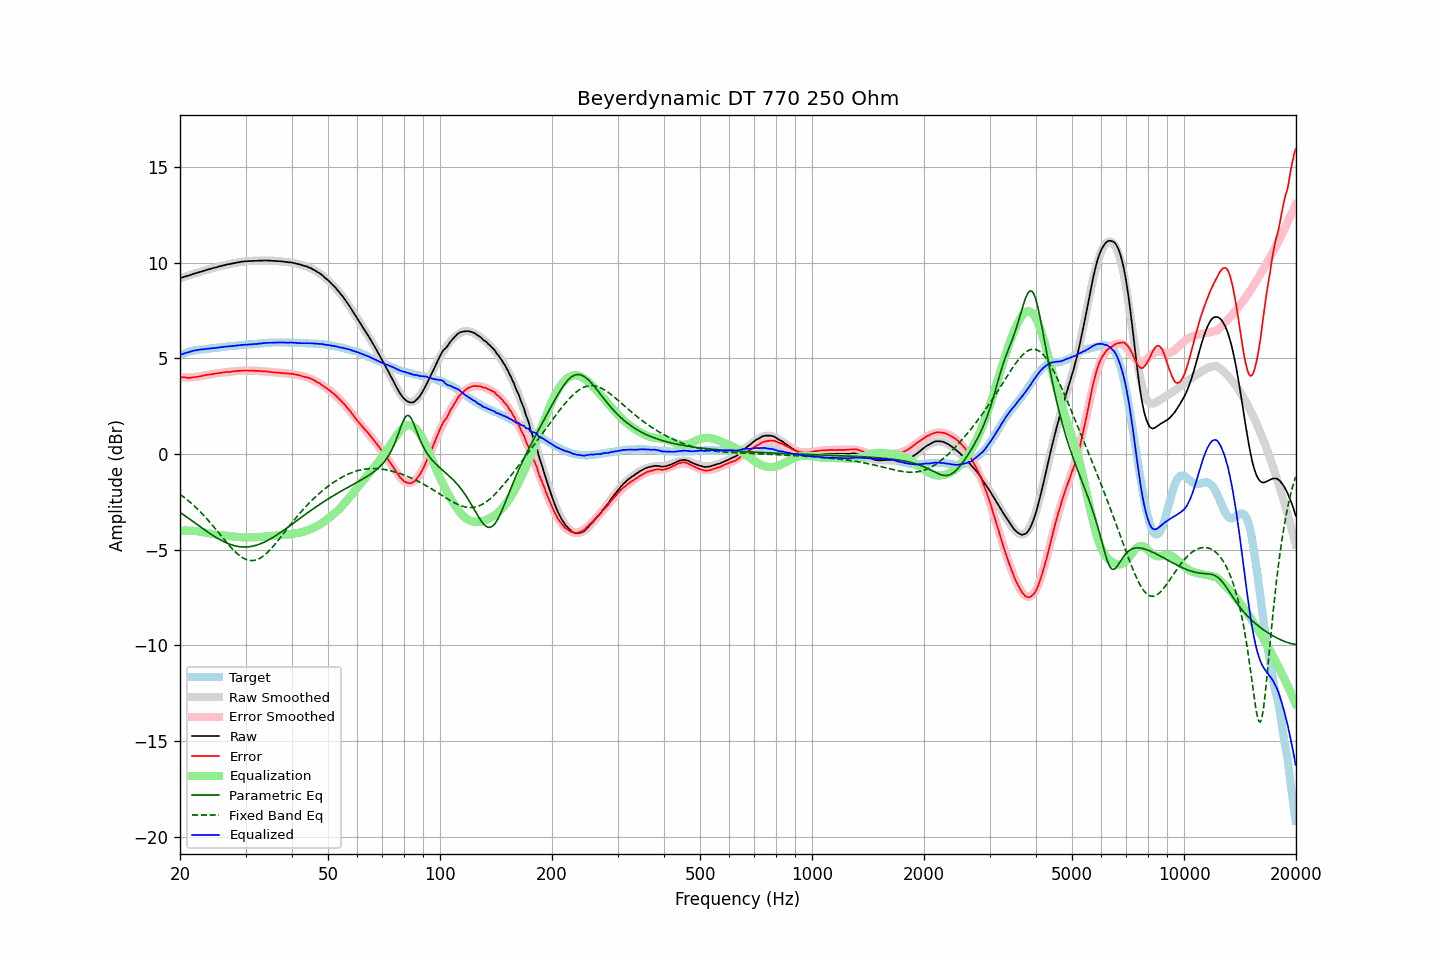

Values plotted in this chart, from the file beside it:
frequency, raw, error, smoothed, error_smoothed, equalization, parametric_eq, fixed_band_eq, equalized_raw, equalized_smoothed, target
20.00, 9.19, 4.04, 9.19, 4.01, -4.01, -3.05, -2.11, 5.18, 5.18, 5.15
20.20, 9.22, 4.03, 9.21, 4.01, -4.01, -3.11, -2.17, 5.21, 5.21, 5.19
20.40, 9.24, 4.01, 9.24, 4.00, -4.00, -3.17, -2.23, 5.23, 5.24, 5.23
20.61, 9.27, 4.01, 9.27, 4.00, -4.00, -3.22, -2.29, 5.26, 5.27, 5.26
20.81, 9.30, 3.99, 9.30, 4.00, -4.00, -3.28, -2.36, 5.30, 5.29, 5.30
21.02, 9.32, 3.98, 9.32, 4.00, -4.00, -3.34, -2.43, 5.31, 5.32, 5.34
21.23, 9.35, 3.99, 9.35, 4.01, -4.01, -3.40, -2.50, 5.34, 5.34, 5.36
21.44, 9.38, 4.00, 9.38, 4.01, -4.01, -3.47, -2.57, 5.37, 5.37, 5.38
21.66, 9.41, 4.00, 9.40, 4.02, -4.02, -3.53, -2.65, 5.39, 5.39, 5.40
21.87, 9.43, 4.02, 9.43, 4.02, -4.02, -3.59, -2.73, 5.41, 5.41, 5.41
22.09, 9.46, 4.03, 9.46, 4.03, -4.03, -3.65, -2.80, 5.43, 5.43, 5.43
22.31, 9.48, 4.04, 9.48, 4.04, -4.04, -3.71, -2.89, 5.44, 5.44, 5.44
22.54, 9.51, 4.05, 9.51, 4.05, -4.05, -3.77, -2.97, 5.45, 5.45, 5.45
22.76, 9.53, 4.07, 9.53, 4.07, -4.07, -3.83, -3.06, 5.46, 5.46, 5.46
22.99, 9.56, 4.10, 9.56, 4.08, -4.08, -3.89, -3.14, 5.47, 5.47, 5.46
23.22, 9.58, 4.11, 9.58, 4.10, -4.10, -3.95, -3.23, 5.48, 5.48, 5.47
23.45, 9.61, 4.13, 9.61, 4.12, -4.12, -4.01, -3.32, 5.49, 5.49, 5.48
23.69, 9.64, 4.14, 9.63, 4.13, -4.13, -4.07, -3.42, 5.51, 5.50, 5.49
23.92, 9.66, 4.16, 9.66, 4.15, -4.15, -4.12, -3.51, 5.51, 5.51, 5.50
24.16, 9.68, 4.16, 9.68, 4.16, -4.16, -4.18, -3.61, 5.52, 5.52, 5.52
24.40, 9.71, 4.17, 9.71, 4.18, -4.18, -4.23, -3.71, 5.53, 5.53, 5.54
24.65, 9.73, 4.19, 9.73, 4.19, -4.19, -4.29, -3.81, 5.54, 5.54, 5.53
24.89, 9.75, 4.21, 9.75, 4.20, -4.20, -4.34, -3.91, 5.54, 5.55, 5.54
25.14, 9.77, 4.22, 9.77, 4.22, -4.22, -4.39, -4.01, 5.55, 5.56, 5.55
25.39, 9.80, 4.24, 9.80, 4.23, -4.23, -4.44, -4.11, 5.57, 5.57, 5.56
25.65, 9.82, 4.24, 9.82, 4.24, -4.24, -4.49, -4.22, 5.58, 5.58, 5.58
25.91, 9.84, 4.25, 9.84, 4.25, -4.25, -4.53, -4.32, 5.59, 5.59, 5.58
26.16, 9.86, 4.27, 9.86, 4.26, -4.26, -4.57, -4.42, 5.60, 5.60, 5.59
26.43, 9.88, 4.27, 9.88, 4.27, -4.27, -4.61, -4.52, 5.61, 5.61, 5.60
26.69, 9.90, 4.29, 9.90, 4.28, -4.28, -4.65, -4.62, 5.62, 5.61, 5.61
26.96, 9.92, 4.29, 9.92, 4.29, -4.29, -4.69, -4.72, 5.63, 5.62, 5.63
27.23, 9.93, 4.29, 9.93, 4.30, -4.30, -4.72, -4.82, 5.63, 5.63, 5.64
27.50, 9.95, 4.30, 9.95, 4.31, -4.31, -4.75, -4.91, 5.64, 5.64, 5.64
27.77, 9.97, 4.32, 9.97, 4.32, -4.32, -4.77, -5.00, 5.65, 5.65, 5.64
28.05, 9.98, 4.32, 9.99, 4.33, -4.33, -4.80, -5.09, 5.65, 5.66, 5.66
28.33, 10.00, 4.34, 10.00, 4.33, -4.33, -4.82, -5.17, 5.67, 5.67, 5.66
28.62, 10.02, 4.34, 10.02, 4.34, -4.34, -4.83, -5.24, 5.68, 5.68, 5.67
28.90, 10.03, 4.35, 10.03, 4.35, -4.35, -4.85, -5.31, 5.68, 5.68, 5.68
29.19, 10.05, 4.37, 10.04, 4.35, -4.35, -4.86, -5.37, 5.70, 5.69, 5.68
29.48, 10.06, 4.35, 10.05, 4.35, -4.35, -4.86, -5.43, 5.70, 5.70, 5.71
29.78, 10.07, 4.36, 10.06, 4.36, -4.36, -4.86, -5.47, 5.71, 5.70, 5.70
30.08, 10.08, 4.37, 10.07, 4.36, -4.36, -4.86, -5.51, 5.72, 5.71, 5.71
30.38, 10.08, 4.37, 10.08, 4.36, -4.36, -4.86, -5.54, 5.72, 5.72, 5.71
30.68, 10.09, 4.36, 10.09, 4.36, -4.36, -4.85, -5.56, 5.73, 5.73, 5.73
30.99, 10.09, 4.36, 10.09, 4.36, -4.36, -4.84, -5.57, 5.73, 5.73, 5.73
31.30, 10.09, 4.36, 10.10, 4.36, -4.36, -4.82, -5.57, 5.73, 5.74, 5.73
31.61, 10.10, 4.36, 10.10, 4.35, -4.35, -4.80, -5.56, 5.75, 5.75, 5.74
31.93, 10.10, 4.35, 10.10, 4.35, -4.35, -4.78, -5.55, 5.75, 5.75, 5.75
32.24, 10.10, 4.34, 10.11, 4.34, -4.34, -4.76, -5.52, 5.75, 5.76, 5.75
32.57, 10.11, 4.34, 10.11, 4.34, -4.34, -4.73, -5.48, 5.77, 5.77, 5.77
32.89, 10.11, 4.33, 10.11, 4.33, -4.33, -4.70, -5.44, 5.77, 5.78, 5.77
33.22, 10.11, 4.33, 10.11, 4.33, -4.33, -4.66, -5.38, 5.78, 5.78, 5.78
33.55, 10.12, 4.32, 10.11, 4.32, -4.32, -4.63, -5.32, 5.80, 5.79, 5.79
33.89, 10.12, 4.32, 10.11, 4.31, -4.31, -4.59, -5.25, 5.80, 5.80, 5.80
34.23, 10.12, 4.32, 10.11, 4.31, -4.31, -4.54, -5.18, 5.81, 5.80, 5.80
34.57, 10.11, 4.30, 10.11, 4.30, -4.30, -4.50, -5.10, 5.81, 5.81, 5.81
34.92, 10.11, 4.30, 10.11, 4.29, -4.29, -4.45, -5.01, 5.82, 5.82, 5.81
35.27, 10.10, 4.28, 10.10, 4.28, -4.28, -4.40, -4.92, 5.82, 5.82, 5.82
35.62, 10.10, 4.28, 10.10, 4.27, -4.27, -4.35, -4.83, 5.82, 5.82, 5.82
35.97, 10.09, 4.26, 10.09, 4.27, -4.27, -4.30, -4.73, 5.82, 5.83, 5.82
... 635 more rows
